Dataset: Dataset (GitHub, mehathab-a/Projects-2). Classes: healthy, non sprayable, sprayable.

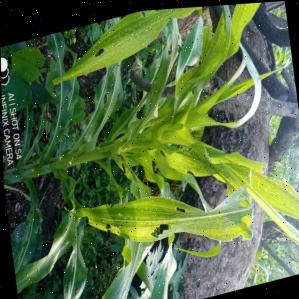
Label: sprayable

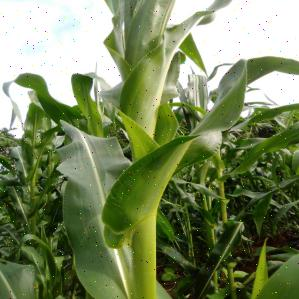
Label: healthy

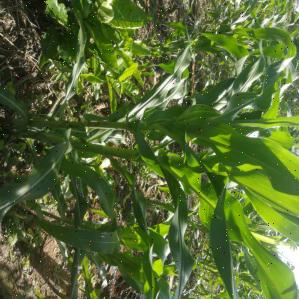
Label: healthy

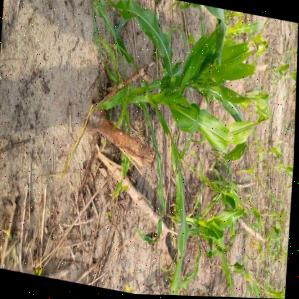
Label: sprayable

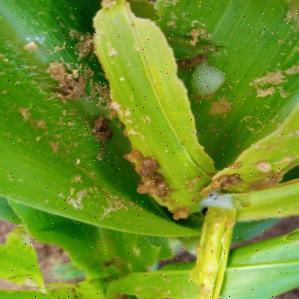
Label: non sprayable

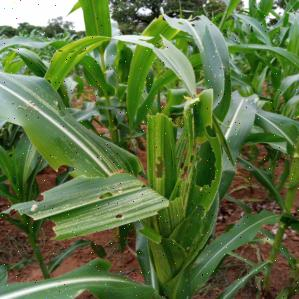
Label: non sprayable
